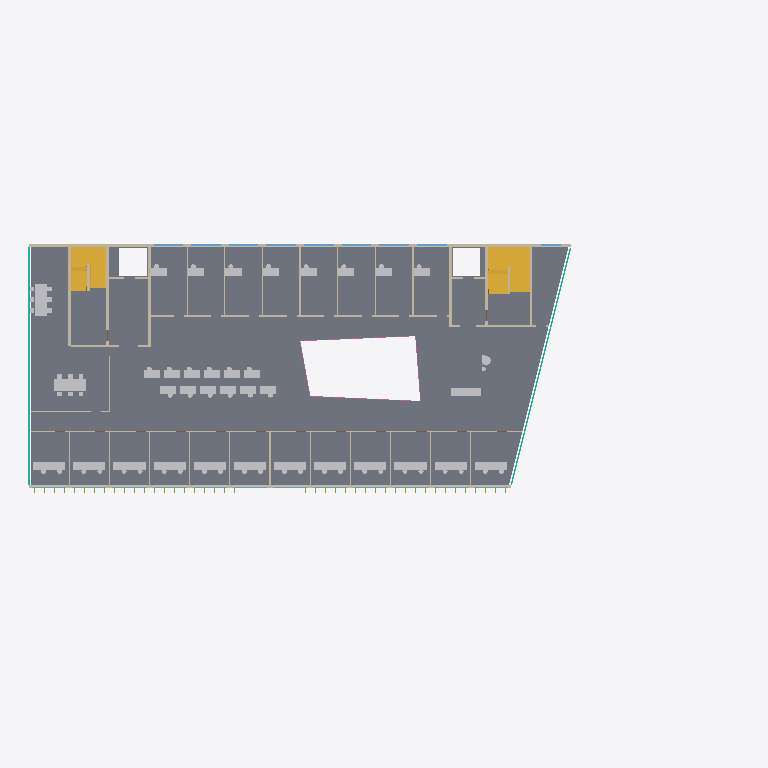
Plan cut of the same IFC building model at storey 'Level 3' (level 12.10 m, cut at 13.50 m), seen from above with north up, elements coloured by IFC class: 48 other elements (light grey), 36 walls (beige), 21 windows (light blue), 4 stairs (yellow), 4 curtain walls (teal), 4 railings (pink), 1 slab (grey). Cut surfaces are drawn darker.
Extent 70.9 m × 33.2 m × 22.4 m (x, y, z). Storeys (6): Level 0 at 0.00 m; Level 1 at 4.50 m; Level 2 at 8.50 m; Level 3 at 12.10 m; Level 4 at 15.70 m; Roof at 19.30 m. Elements (1692): 941 IfcFurnishingElement, 146 IfcWall, 118 IfcMember, 101 IfcPlate, 98 IfcDoor, 74 IfcWindow, 61 IfcCovering, 48 IfcBuildingElementProxy, 23 IfcRailing, 22 IfcSlab, 15 IfcCurtainWall, 12 IfcColumn.

HEADER;
FILE_DESCRIPTION(('ViewDefinition [DesignTransferView]'),'2;1');
FILE_NAME('model.ifc','2026-01-01T00:00:00',(''),(''),'BuildingML','BuildingML Compiler','');
FILE_SCHEMA(('IFC4'));
ENDSEC;
DATA;
#12=IFCPROJECT('38Fz_zXZUW9jTVPM2yQiOE',$,'BuildingML Project',$,$,$,$,(#10),#5);
#14=IFCSITE('29$Ht85zn3rxE639SG2gqa',$,'Campus Nord',$,$,#13,$,$,.ELEMENT.,$,$,$,$,$);
#16=IFCBUILDING('0A86X5bxvfk1vf23p4QAf0',$,'Forum Nord',$,$,#15,$,$,.ELEMENT.,$,$,$);
#18=IFCBUILDINGSTOREY('17Ovj8Nzq5Azk92misM0H8',$,'Level 0',$,$,#17,$,$,.ELEMENT.,0.0);
#4506=IFCBUILDINGSTOREY('33WFWPIo2dQ2H4b6my57eE',$,'Level 1',$,$,#4505,$,$,.ELEMENT.,4.5);
#8636=IFCBUILDINGSTOREY('3la$1jAQKimrtzl6gspD6o',$,'Level 2',$,$,#8635,$,$,.ELEMENT.,8.5);
#13882=IFCBUILDINGSTOREY('1VvnLyFgMTaCoO$oFfGUeA',$,'Level 3',$,$,#13881,$,$,.ELEMENT.,12.1);
#18074=IFCBUILDINGSTOREY('35RGAtZLsR5pEicIz5h9HK',$,'Level 4',$,$,#18073,$,$,.ELEMENT.,15.7);
#21829=IFCBUILDINGSTOREY('0TuJHXzB4vAdKvR1ztlEMv',$,'Roof',$,$,#21828,$,$,.ELEMENT.,19.3);
#17883=IFCSLAB('2dKBkNMkskyDSEILb1ifnY',$,'SL-L3',$,$,#17859,#17882,'SL-L3',$);
#13723=IFCSTAIR('1GFaFRPZMKGfCdR3uliGni',$,'ST-L2-E',$,$,#13722,$,'ST-L2-E',.HALF_TURN_STAIR.);
#16443=IFCWALL('3oVl7trfQsuFsdzdCyndmS',$,'W-L3-N',$,$,#16438,#16442,'W-L3-N',$);
#15470=IFCWALL('2ITY49$eBK3d0ogrJiI345',$,'W-L3-S',$,$,#15465,#15469,'W-L3-S',$);
#13615=IFCSTAIR('1i3HwkXWUTtKwjF88VxcmJ',$,'ST-L2-W',$,$,#13614,$,'ST-L2-W',.HALF_TURN_STAIR.);
#17952=IFCSTAIR('2AqDPeGglrY9ouGnJVPkil',$,'ST-L3-E',$,$,#17951,$,'ST-L3-E',.HALF_TURN_STAIR.);
#17317=IFCWALL('2yTKg0SGOWVGoKCSRNqiPF',$,'W-L3-CORR-N',$,$,#17311,#17316,'W-L3-CORR-N',$);
#14990=IFCFURNISHINGELEMENT('1xcWYJTueHlX__QdkjMUbY',$,'FU-L3-MA_Top',$,$,#14985,#14989,'FU-L3-MA_Top');
#15054=IFCFURNISHINGELEMENT('0mueDMM8wop1Q_XZ4JJLnp',$,'FU-L3-PANO_Top',$,$,#15049,#15053,'FU-L3-PANO_Top');
#17891=IFCSTAIR('1PvRUZmjZ9lJoeDzl6xUd_',$,'ST-L3-W',$,$,#17890,$,'ST-L3-W',.HALF_TURN_STAIR.);
#17137=IFCWALL('2Mop$LUvKybFuZPl6NtXD3',$,'W-L3-CORR-S',$,$,#17132,#17136,'W-L3-CORR-S',$);
#17707=IFCWALL('2dce3k5CPX8ByYzMyBsRpp',$,'W-L3-CW4',$,$,#17701,#17706,'W-L3-CW4',$);
#17719=IFCWALL('2hGTBdf$3t2bIHiNxVT_Es',$,'W-L3-CW5',$,$,#17713,#17718,'W-L3-CW5',$);
#17649=IFCWALL('34fm5_YXfBopGvbkjyhyFJ',$,'W-L3-CW2',$,$,#17643,#17648,'W-L3-CW2',$);
#16605=IFCCURTAINWALL('0y_V9alSsTof1ruNp_BvKE',$,'CW-L3-W',$,$,#16604,$,'CW-L3-W',$);
#15424=IFCFURNISHINGELEMENT('1eVrxpz0qIV0d5v2Mr8qRh',$,'FU-L3-LOUNGE-1_Seat',$,$,#15419,#15423,'FU-L3-LOUNGE-1_Seat');
#17771=IFCWALL('2RNWxXqI0JPn3yB1fVb5X4',$,'W-L3-CE3',$,$,#17765,#17770,'W-L3-CE3',$);
#12063=IFCCURTAINWALL('0sKQwfQaMxh3G8zjmmqSAM',$,'CW-L2-W',$,$,#12062,$,'CW-L2-W',$);
#17783=IFCWALL('3fpsuD3qa0PmccTZq6S0Vl',$,'W-L3-CE4',$,$,#17777,#17782,'W-L3-CE4',$);
#16019=IFCCURTAINWALL('0jA9lcBDwmNCcMVWifOPNO',$,'CW-L3-E',$,$,#16018,$,'CW-L3-E',$);
#15517=IFCWINDOW('0gPjGkCYTNhbTNASit4l$N',$,'WIN-L3-S03',$,$,#15512,#15516,'WIN-L3-S03',2.4,3.4,$,$,$);
#15636=IFCWINDOW('0HIa6LldXch8VOmkEov4$$',$,'WIN-L3-S10',$,$,#15631,#15635,'WIN-L3-S10',2.4,3.4,$,$,$);
#15483=IFCWINDOW('0_DoMvmASKPKHVON6vTPcN',$,'WIN-L3-S01',$,$,#15478,#15482,'WIN-L3-S01',2.4,3.4,$,$,$);
#15500=IFCWINDOW('02l5xCdyNoXKdQVUPnf0Vp',$,'WIN-L3-S02',$,$,#15495,#15499,'WIN-L3-S02',2.4,3.4,$,$,$);
#15534=IFCWINDOW('2H0MN39bda_nvWJCSEUjhs',$,'WIN-L3-S04',$,$,#15529,#15533,'WIN-L3-S04',2.4,3.4,$,$,$);
#15551=IFCWINDOW('3O6vzJTGysjOXtjQ28SyKz',$,'WIN-L3-S05',$,$,#15546,#15550,'WIN-L3-S05',2.4,3.4,$,$,$);
#15568=IFCWINDOW('1R3P9NVIE61KzBj6EgolTq',$,'WIN-L3-S06',$,$,#15563,#15567,'WIN-L3-S06',2.4,3.4,$,$,$);
#15585=IFCWINDOW('02aba1qKw9CQvo3MtIutMg',$,'WIN-L3-S07',$,$,#15580,#15584,'WIN-L3-S07',2.4,3.4,$,$,$);
#15602=IFCWINDOW('0SWWsBHt1rFHpje68Uq8Eg',$,'WIN-L3-S08',$,$,#15597,#15601,'WIN-L3-S08',2.4,3.4,$,$,$);
#15619=IFCWINDOW('2_Vnap2RiSBLtY22tJyUZk',$,'WIN-L3-S09',$,$,#15614,#15618,'WIN-L3-S09',2.4,3.4,$,$,$);
#15653=IFCWINDOW('3_H2ruOxDtNutZaWBJ8j0s',$,'WIN-L3-S11',$,$,#15648,#15652,'WIN-L3-S11',2.4,3.4,$,$,$);
#15670=IFCWINDOW('3NPz_cFyiRlReU8EsTztLD',$,'WIN-L3-S12',$,$,#15665,#15669,'WIN-L3-S12',2.4,3.4,$,$,$);
ENDSEC;
